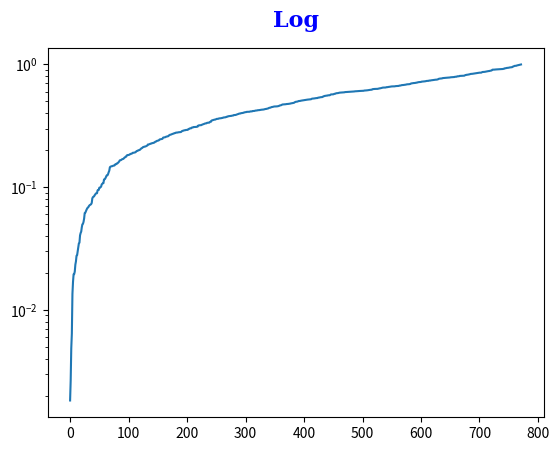

The matplotlib source for this figure:
# matplotlib can display plot titles centered, flush with the left side
# of a set of axes, and flush with the right side of a set of axes.
import matplotlib.pyplot as plt
import numpy as np

# Generate mock data
# Fixing random state for reproducibility
np.random.seed(100000)

# Make up some data in the interval (0, 1)
# Draw random samples from a normal (Gaussian) distribution.
y = np.random.normal(loc=0.5, scale=0.4, size=1000)
y = y[(y > 0) & (y < 1)]
y.sort()
x = np.arange(len(y))

# Plot log scale
plt.figure()
plt.plot(x, y)
plt.yscale('log')
plt.title('Log', loc='center', pad=15, fontsize=16, color='b',  fontweight='semibold', style='normal', family='serif')

plt.savefig('set_title.pdf')
plt.show()

